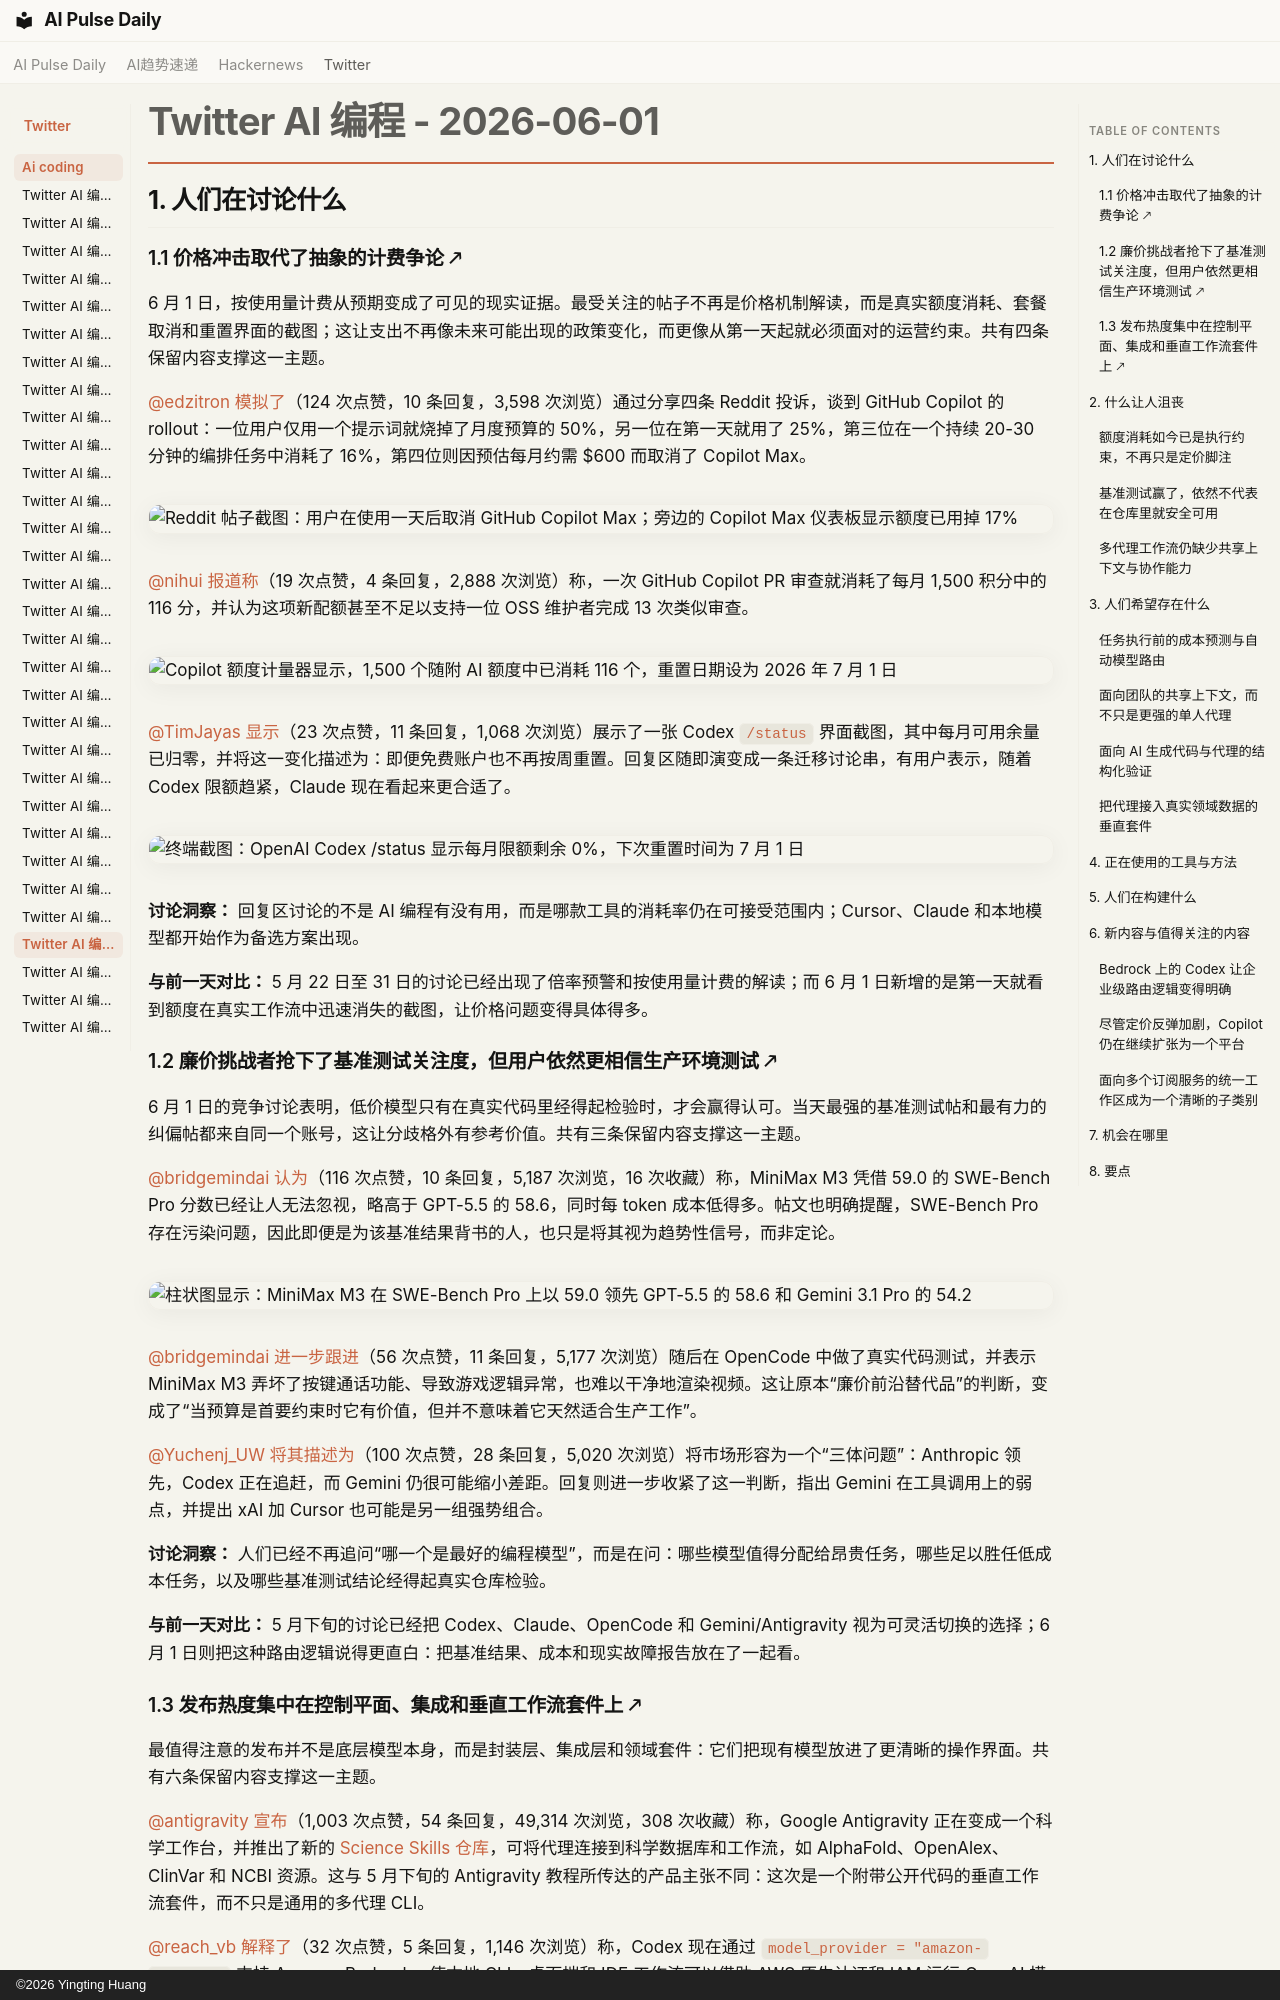

repository: vibewatch/vibewatch.github.io · page: twitter/ai-coding/2026-06-01.zh/index.html · generator: mkdocs · copyright: ©2026 Yingting Huang

# Twitter AI 编程 - 2026-06-01

## 1. 人们在讨论什么

### 1.1 价格冲击取代了抽象的计费争论 🡕

6 月 1 日，按使用量计费从预期变成了可见的现实证据。最受关注的帖子不再是价格机制解读，而是真实额度消耗、套餐取消和重置界面的截图；这让支出不再像未来可能出现的政策变化，而更像从第一天起就必须面对的运营约束。共有四条保留内容支撑这一主题。

[@edzitron](https://x.com/edzitron) [模拟了](https://x.com/edzitron/status/2061453137500643384)（124 次点赞，10 条回复，3,598 次浏览）通过分享四条 Reddit 投诉，谈到 GitHub Copilot 的 rollout：一位用户仅用一个提示词就烧掉了月度预算的 50%，另一位在第一天就用了 25%，第三位在一个持续 20-30 分钟的编排任务中消耗了 16%，第四位则因预估每月约需 $600 而取消了 Copilot Max。

![Reddit 帖子截图：用户在使用一天后取消 GitHub Copilot Max；旁边的 Copilot Max 仪表板显示额度已用掉 17%](https://pbs.twimg.com/media/HJvAtA8WgAEUVm7.jpg)

[@nihui](https://x.com/nihui) [报道称](https://x.com/nihui/status/2061277344560812330)（19 次点赞，4 条回复，2,888 次浏览）称，一次 GitHub Copilot PR 审查就消耗了每月 1,500 积分中的 116 分，并认为这项新配额甚至不足以支持一位 OSS 维护者完成 13 次类似审查。

![Copilot 额度计量器显示，1,500 个随附 AI 额度中已消耗 116 个，重置日期设为 2026 年 7 月 1 日](https://pbs.twimg.com/media/HJsglTNa0AAZyZR.jpg)

[@TimJayas](https://x.com/TimJayas) [显示](https://x.com/TimJayas/status/2061428904074805418)（23 次点赞，11 条回复，1,068 次浏览）展示了一张 Codex `/status` 界面截图，其中每月可用余量已归零，并将这一变化描述为：即便免费账户也不再按周重置。回复区随即演变成一条迁移讨论串，有用户表示，随着 Codex 限额趋紧，Claude 现在看起来更合适了。

![终端截图：OpenAI Codex /status 显示每月限额剩余 0%，下次重置时间为 7 月 1 日](https://pbs.twimg.com/media/HJunYteaYAAI2pC.jpg)

**讨论洞察：** 回复区讨论的不是 AI 编程有没有用，而是哪款工具的消耗率仍在可接受范围内；Cursor、Claude 和本地模型都开始作为备选方案出现。

**与前一天对比：** 5 月 22 日至 31 日的讨论已经出现了倍率预警和按使用量计费的解读；而 6 月 1 日新增的是第一天就看到额度在真实工作流中迅速消失的截图，让价格问题变得具体得多。

### 1.2 廉价挑战者抢下了基准测试关注度，但用户依然更相信生产环境测试 🡕

6 月 1 日的竞争讨论表明，低价模型只有在真实代码里经得起检验时，才会赢得认可。当天最强的基准测试帖和最有力的纠偏帖都来自同一个账号，这让分歧格外有参考价值。共有三条保留内容支撑这一主题。

[@bridgemindai](https://x.com/bridgemindai) [认为](https://x.com/bridgemindai/status/2061260805006311627)（116 次点赞，10 条回复，5,187 次浏览，16 次收藏）称，MiniMax M3 凭借 59.0 的 SWE-Bench Pro 分数已经让人无法忽视，略高于 GPT-5.5 的 58.6，同时每 token 成本低得多。帖文也明确提醒，SWE-Bench Pro 存在污染问题，因此即便是为该基准结果背书的人，也只是将其视为趋势性信号，而非定论。

![柱状图显示：MiniMax M3 在 SWE-Bench Pro 上以 59.0 领先 GPT-5.5 的 58.6 和 Gemini 3.1 Pro 的 54.2](https://pbs.twimg.com/media/HJsRxB2XMAYsP4e.png)

[@bridgemindai](https://x.com/bridgemindai) [进一步跟进](https://x.com/bridgemindai/status/2061445050593128680)（56 次点赞，11 条回复，5,177 次浏览）随后在 OpenCode 中做了真实代码测试，并表示 MiniMax M3 弄坏了按键通话功能、导致游戏逻辑异常，也难以干净地渲染视频。这让原本“廉价前沿替代品”的判断，变成了“当预算是首要约束时它有价值，但并不意味着它天然适合生产工作”。

[@Yuchenj_UW](https://x.com/Yuchenj_UW) [将其描述为](https://x.com/Yuchenj_UW/status/2061505386797232209)（100 次点赞，28 条回复，5,020 次浏览）将市场形容为一个“三体问题”：Anthropic 领先，Codex 正在追赶，而 Gemini 仍很可能缩小差距。回复则进一步收紧了这一判断，指出 Gemini 在工具调用上的弱点，并提出 xAI 加 Cursor 也可能是另一组强势组合。

**讨论洞察：** 人们已经不再追问“哪一个是最好的编程模型”，而是在问：哪些模型值得分配给昂贵任务，哪些足以胜任低成本任务，以及哪些基准测试结论经得起真实仓库检验。

**与前一天对比：** 5 月下旬的讨论已经把 Codex、Claude、OpenCode 和 Gemini/Antigravity 视为可灵活切换的选择；6 月 1 日则把这种路由逻辑说得更直白：把基准结果、成本和现实故障报告放在了一起看。
